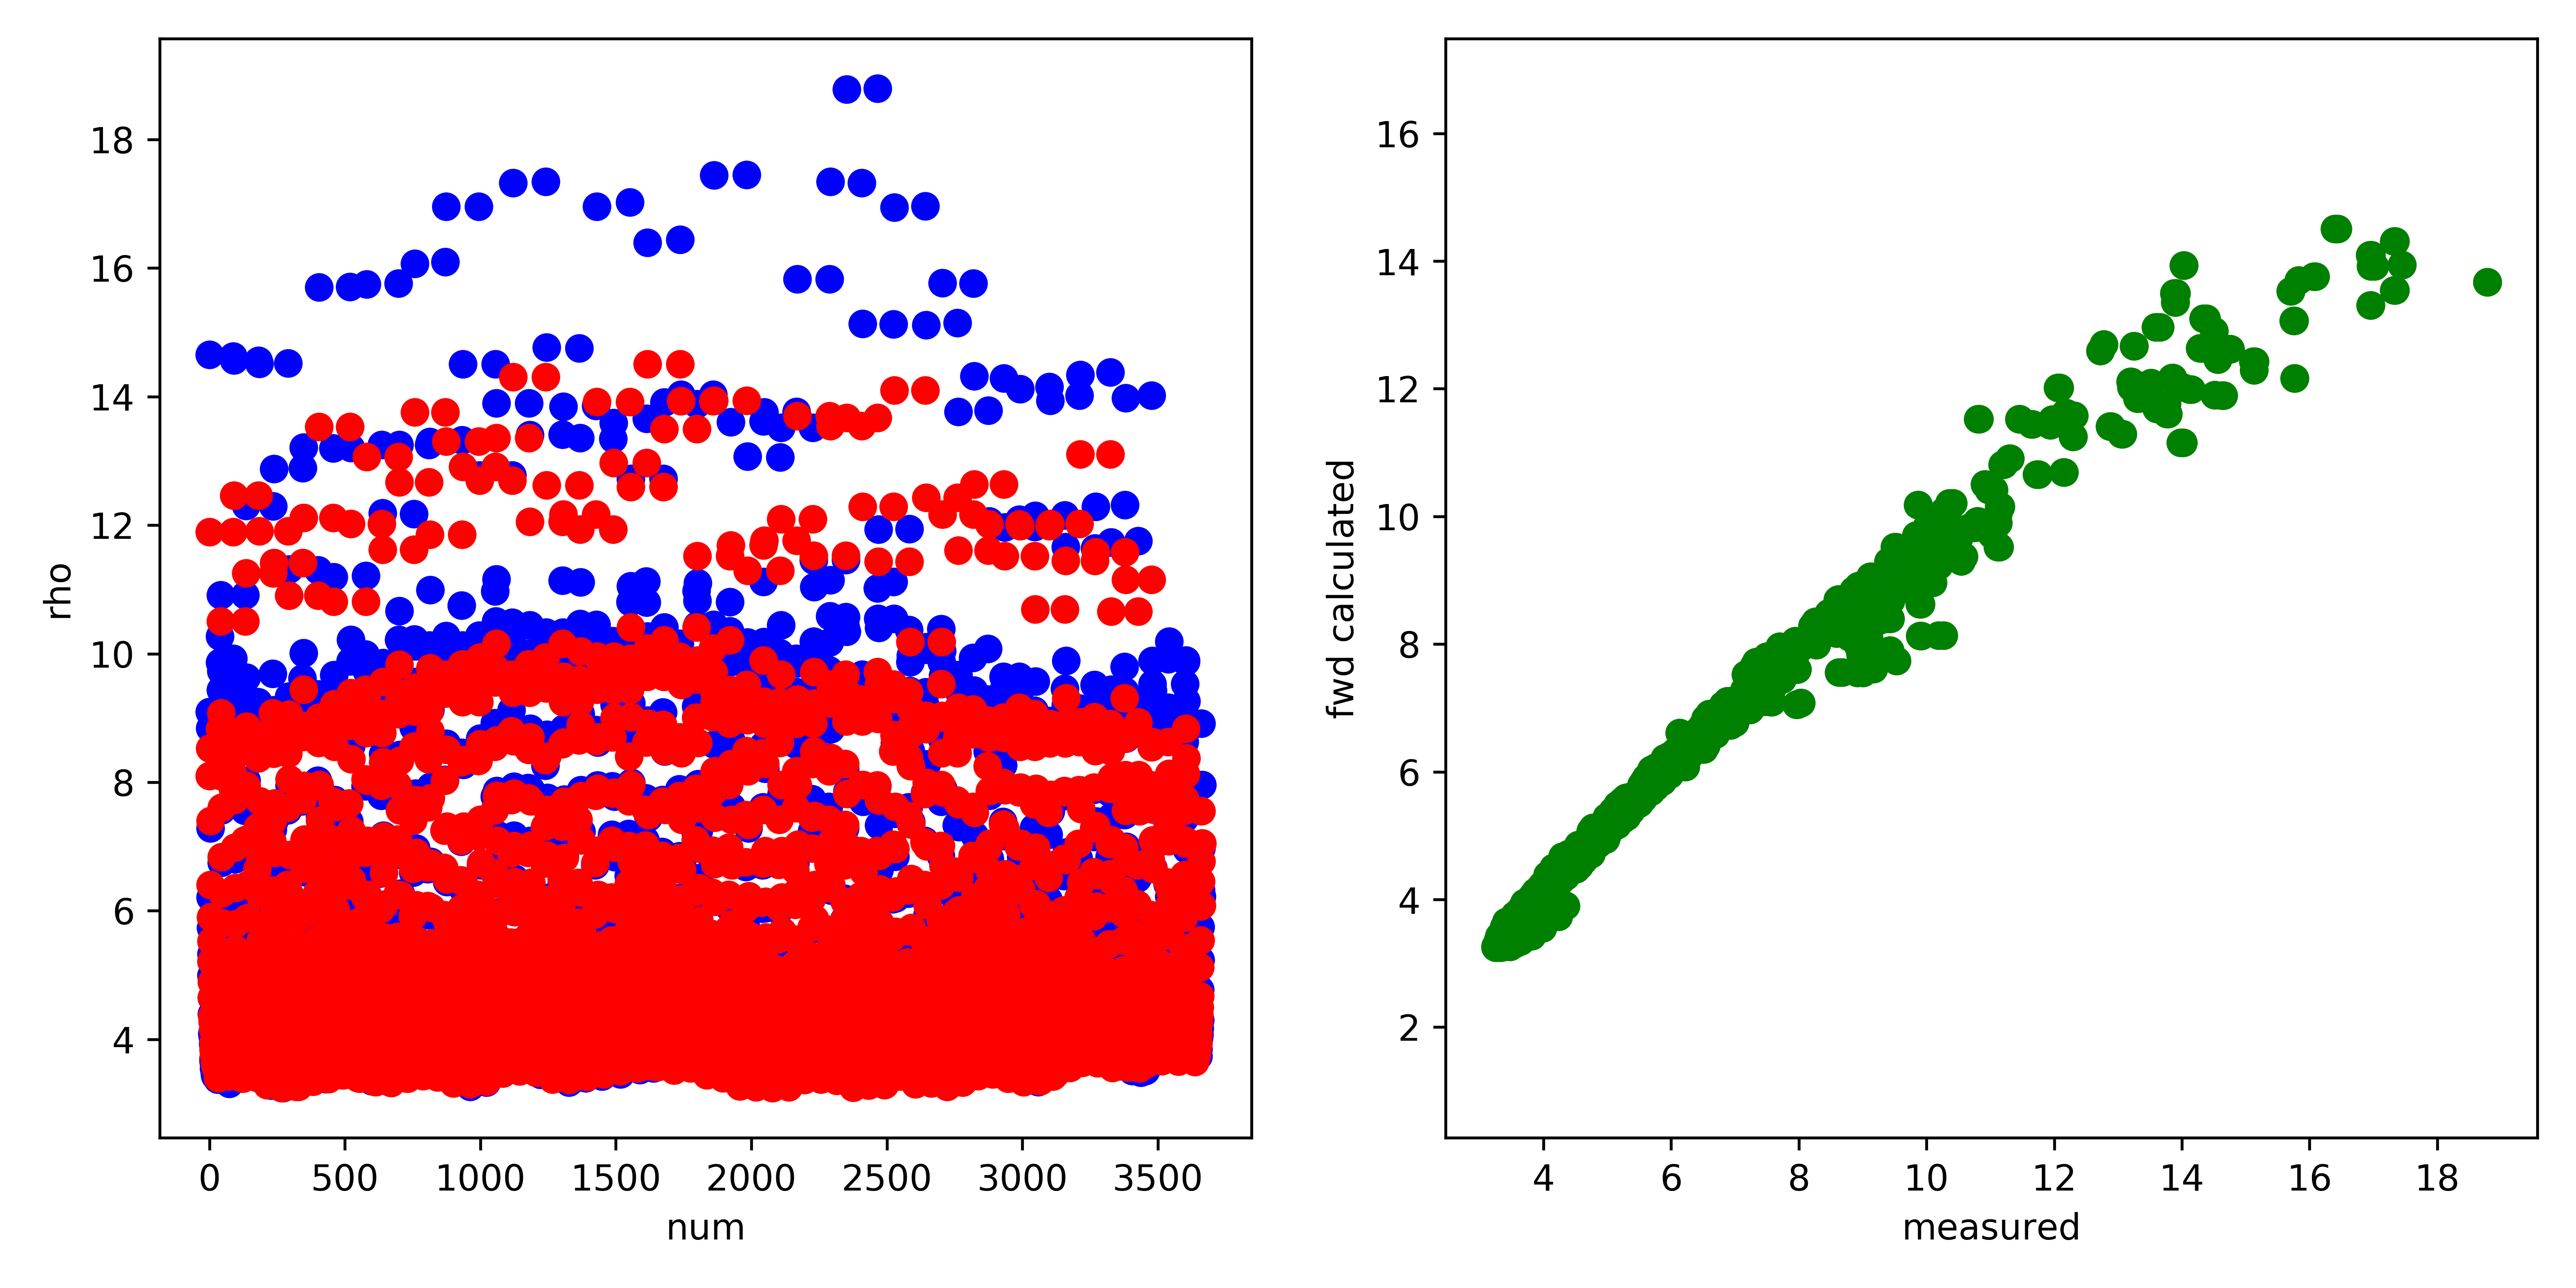

Source data for this figure (header and first rows):
, fwd, measured, misfit, abs_misfit, percent_misfit
0, 8.098, 9.095, -0.9974, 0.9974, 0.1097
1, 11.89, 14.65, -2.762, 2.762, 0.1885
2, 8.529, 8.841, -0.3126, 0.3126, 0.03535
3, 7.402, 7.286, 0.1151, 0.1151, 0.0158
4, 6.401, 6.207, 0.1942, 0.1942, 0.03129
5, 5.9, 5.733, 0.1675, 0.1675, 0.02922
6, 5.528, 5.324, 0.2035, 0.2035, 0.03822
7, 5.216, 4.99, 0.226, 0.226, 0.04528
8, 4.892, 4.645, 0.2466, 0.2466, 0.05309
9, 4.65, 4.392, 0.2579, 0.2579, 0.05872
10, 4.366, 4.093, 0.2732, 0.2732, 0.06675
11, 4.291, 4.047, 0.2443, 0.2443, 0.06038
12, 4.275, 4.08, 0.1953, 0.1953, 0.04786
13, 4.153, 3.935, 0.2187, 0.2187, 0.05559
14, 3.949, 3.705, 0.2446, 0.2446, 0.06601
15, 3.839, 3.659, 0.1801, 0.1801, 0.04922
16, 3.761, 3.552, 0.2085, 0.2085, 0.0587
17, 3.833, 3.649, 0.1836, 0.1836, 0.05033
18, 3.844, 3.652, 0.1925, 0.1925, 0.05273
19, 3.793, 3.636, 0.157, 0.157, 0.04317
20, 3.651, 3.463, 0.1879, 0.1879, 0.05424
21, 3.591, 3.428, 0.1624, 0.1624, 0.04737
22, 3.569, 3.43, 0.1395, 0.1395, 0.04066
23, 3.599, 3.526, 0.07299, 0.07299, 0.0207
24, 3.626, 3.473, 0.1533, 0.1533, 0.04415
25, 3.63, 3.477, 0.1526, 0.1526, 0.04388
26, 3.649, 3.416, 0.2332, 0.2332, 0.06827
27, 3.67, 3.538, 0.1326, 0.1326, 0.03747
28, 3.624, 3.625, -0.0003471, 0.0003471, 9.576411352451214e-05
29, 3.533, 3.557, -0.02381, 0.02381, 0.006696
30, 3.408, 3.375, 0.03226, 0.03226, 0.009559
31, 3.4, 3.375, 0.02539, 0.02539, 0.007523
32, 3.395, 3.407, -0.01227, 0.01227, 0.0036
33, 3.535, 3.61, -0.07523, 0.07523, 0.02084
34, 3.553, 3.639, -0.08563, 0.08563, 0.02353
35, 3.647, 3.702, -0.05556, 0.05556, 0.01501
36, 3.584, 3.939, -0.3546, 0.3546, 0.09004
37, 3.526, 3.875, -0.3494, 0.3494, 0.09016
38, 8.136, 10.27, -2.133, 2.133, 0.2077
39, 8.836, 9.861, -1.025, 1.025, 0.1039
40, 8.098, 9.058, -0.9601, 0.9601, 0.106
41, 8.397, 9.437, -1.04, 1.04, 0.1102
42, 10.51, 10.91, -0.4063, 0.4063, 0.03723
43, 9.073, 9.726, -0.6532, 0.6532, 0.06716
44, 7.605, 7.564, 0.04061, 0.04061, 0.005368
45, 6.838, 6.75, 0.088, 0.088, 0.01304
46, 6.274, 6.119, 0.1548, 0.1548, 0.02529
47, 5.808, 5.619, 0.1891, 0.1891, 0.03365
48, 5.369, 5.161, 0.2079, 0.2079, 0.04028
49, 5.048, 4.84, 0.2088, 0.2088, 0.04315
50, 4.682, 4.458, 0.224, 0.224, 0.05023
51, 4.558, 4.364, 0.1935, 0.1935, 0.04433
52, 4.51, 4.38, 0.13, 0.13, 0.02968
53, 4.353, 4.173, 0.1796, 0.1796, 0.04303
54, 4.116, 3.916, 0.1993, 0.1993, 0.05089
55, 3.98, 3.838, 0.1427, 0.1427, 0.03719
56, 3.88, 3.756, 0.1238, 0.1238, 0.03296
57, 3.939, 3.858, 0.0813, 0.0813, 0.02107
58, 3.939, 3.846, 0.0936, 0.0936, 0.02434
59, 3.877, 3.815, 0.06279, 0.06279, 0.01646
... 3,604 more rows
